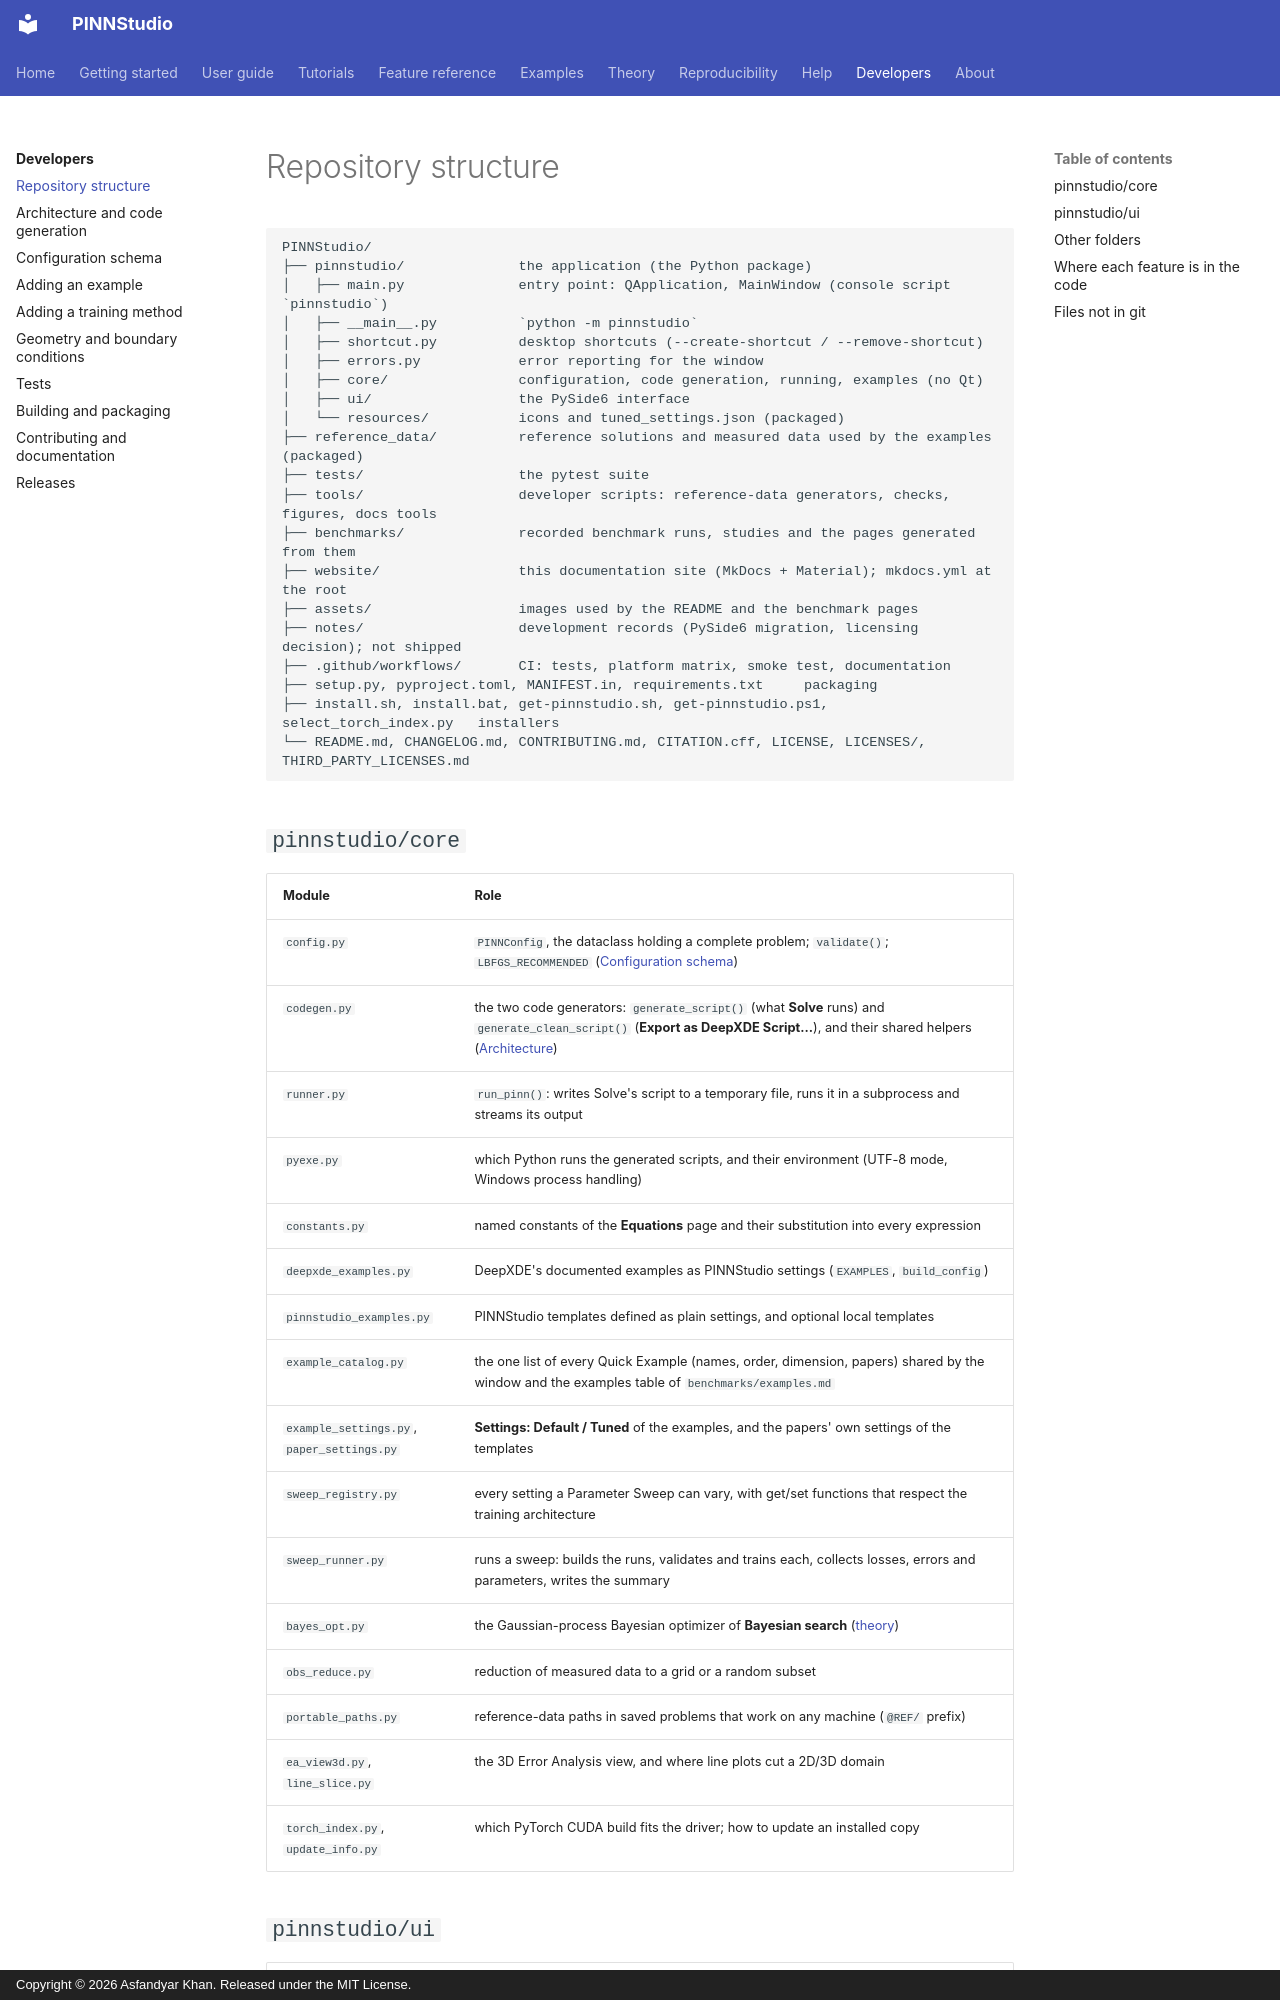

repository: AsfandyarKhan72/PINNStudio · page: developer/structure/index.html · generator: mkdocs · copyright: Copyright © 2026 Asfandyar Khan. Released under the MIT License.

# Repository structure

```text
PINNStudio/
├── pinnstudio/              the application (the Python package)
│   ├── main.py              entry point: QApplication, MainWindow (console script `pinnstudio`)
│   ├── __main__.py          `python -m pinnstudio`
│   ├── shortcut.py          desktop shortcuts (--create-shortcut / --remove-shortcut)
│   ├── errors.py            error reporting for the window
│   ├── core/                configuration, code generation, running, examples (no Qt)
│   ├── ui/                  the PySide6 interface
│   └── resources/           icons and tuned_settings.json (packaged)
├── reference_data/          reference solutions and measured data used by the examples (packaged)
├── tests/                   the pytest suite
├── tools/                   developer scripts: reference-data generators, checks, figures, docs tools
├── benchmarks/              recorded benchmark runs, studies and the pages generated from them
├── website/                 this documentation site (MkDocs + Material); mkdocs.yml at the root
├── assets/                  images used by the README and the benchmark pages
├── notes/                   development records (PySide6 migration, licensing decision); not shipped
├── .github/workflows/       CI: tests, platform matrix, smoke test, documentation
├── setup.py, pyproject.toml, MANIFEST.in, requirements.txt     packaging
├── install.sh, install.bat, get-pinnstudio.sh, get-pinnstudio.ps1, select_torch_index.py   installers
└── README.md, CHANGELOG.md, CONTRIBUTING.md, CITATION.cff, LICENSE, LICENSES/, THIRD_PARTY_LICENSES.md
```

## `pinnstudio/core`

| Module | Role |
|---|---|
| `config.py` | `PINNConfig`, the dataclass holding a complete problem; `validate()`; `LBFGS_RECOMMENDED` ([Configuration schema](config.md)) |
| `codegen.py` | the two code generators: `generate_script()` (what **Solve** runs) and `generate_clean_script()` (**Export as DeepXDE Script...**), and their shared helpers ([Architecture](architecture.md)) |
| `runner.py` | `run_pinn()`: writes Solve's script to a temporary file, runs it in a subprocess and streams its output |
| `pyexe.py` | which Python runs the generated scripts, and their environment (UTF-8 mode, Windows process handling) |
| `constants.py` | named constants of the **Equations** page and their substitution into every expression |
| `deepxde_examples.py` | DeepXDE's documented examples as PINNStudio settings (`EXAMPLES`, `build_config`) |
| `pinnstudio_examples.py` | PINNStudio templates defined as plain settings, and optional local templates |
| `example_catalog.py` | the one list of every Quick Example (names, order, dimension, papers) shared by the window and the examples table of `benchmarks/examples.md` |
| `example_settings.py`, `paper_settings.py` | **Settings: Default / Tuned** of the examples, and the papers' own settings of the templates |
| `sweep_registry.py` | every setting a Parameter Sweep can vary, with get/set functions that respect the training architecture |
| `sweep_runner.py` | runs a sweep: builds the runs, validates and trains each, collects losses, errors and parameters, writes the summary |
| `bayes_opt.py` | the Gaussian-process Bayesian optimizer of **Bayesian search** ([theory](../theory/bayesian.md)) |
| `obs_reduce.py` | reduction of measured data to a grid or a random subset |
| `portable_paths.py` | reference-data paths in saved problems that work on any machine (`@REF/` prefix) |
| `ea_view3d.py`, `line_slice.py` | the 3D Error Analysis view, and where line plots cut a 2D/3D domain |
| `torch_index.py`, `update_info.py` | which PyTorch CUDA build fits the driver; how to update an installed copy |
